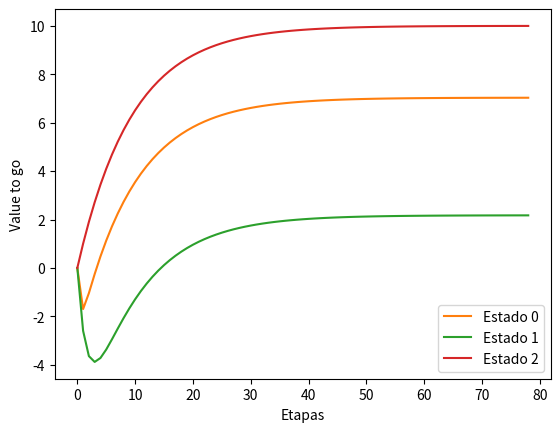

Write the Python code that produced this figure.
# import matplotlib.pyplot as plt

#%%

epsilon = 0.01

S = [0, 1, 2]

def X(s):
    dic = {
        0 : ('azul', 'negro'),
        1 : ('verde', 'rojo'),
        2: ('gris',)
    }
    return dic[s]

def r(s, a):
    # {(s:a): v}
    dic = {
        (0, 'azul'): -3.5,
        (0, 'negro'): -1.7,
        (1, 'rojo'): -2.6,
        (1, 'verde'): -2.6,
        (2, 'gris'): 1
    }
    return dic[(s,a)]


def p(s1, s, a):
    dic = {
        (0, 0, 'azul'): 0.5,
        (1, 0, 'azul'): 0.5,
        (0, 0, 'negro'): 0.1,
        (2, 0, 'negro'): 0.9,
        (0, 1, 'rojo'): 0.2,
        (1, 1, 'rojo'): 0.8,
        (1, 1, 'verde'): 0.6,
        (2, 1, 'verde'): 0.4,
        (2, 2, 'gris'): 1 
    }
    return dic.get((s1, s, a), 0)


def limit():
    return epsilon * (1 - factor) / (2 * factor)


def module(v1, v2):
    return sum([(v1[i] - v2[i]) ** 2 for i in range(len(v1))]) ** (1/2)


def value_iteration(factor):
    def E(s, a):
        return sum([p(s1, s, a) * Vn[s1] for s1 in S])
    n = 0
    Vs = []
    Vn = [0, 0, 0]
    Vn1 = [0, 0, 0]
    d = [None, None, None]
    while True:
        for s in S:
            best =  max([(r(s, a) + factor * E(s, a), a) for a in X(s)])
            Vn1[s] = best[0]
            d[s] = best[1]
        # print(Vn1)
        if n % 10 == 0:
            # print(f'{Vn1} - {module(Vn, Vn1)}')
            pass
        Vs.append(Vn)
        if module(Vn, Vn1) < limit():
            print(d)
            break
        Vn = Vn1.copy()
        n += 1
    Vs.append(Vn1)
    return Vs


def policy_iteration(factor):
    def E(s, a):
        return sum([p(s1, s, a) * Vn[s1] for s1 in S])
    n = 0
    # Vs = []
    ds = []
    dn = ['azul', 'verde', 'gris']
    Vn = [r(i, dn[i]) for i in range(3)]
    Vn1 = [None, None, None]
    dn1 = [None, None, None]
    while True:
        for s in S:
            best = max([(r(s, a) + factor * E(s, a), a) for a in X(s)])
            Vn1[s] = best[0]
            dn1[s] = best[1]
        # Vs.append(Vn)
        ds.append(dn)
        print(dn)
        if dn1 == dn:
            # print(dn)
            break
        dn = dn1.copy()
        Vn = Vn1.copy()
        n += 1
    return ds




#%%
import matplotlib.pyplot as plt

factor = 0.9

Vs2 = value_iteration(factor)
s0, s1, s2 = zip(*Vs2)
fig, ax = plt.subplots()
ax.plot(s0, 'C1', label='Estado 0')
ax.plot(s1, 'C2', label='Estado 1')
ax.plot(s2, 'C3', label='Estado 2')

plt.ylabel('Value to go')
plt.xlabel('Etapas')

legend = ax.legend(loc='lower right', shadow=False, fontsize=10)
# Put a nicer background color on the legend.
legend.get_frame().set_facecolor('w')

# plt.show()
plt.savefig(f'graph.p3.2.a.{factor}.png', dpi=150, format='png', bbox_inches='tight', )

#%%
factor = 0.9
ds = policy_iteration(factor)
print(ds)

